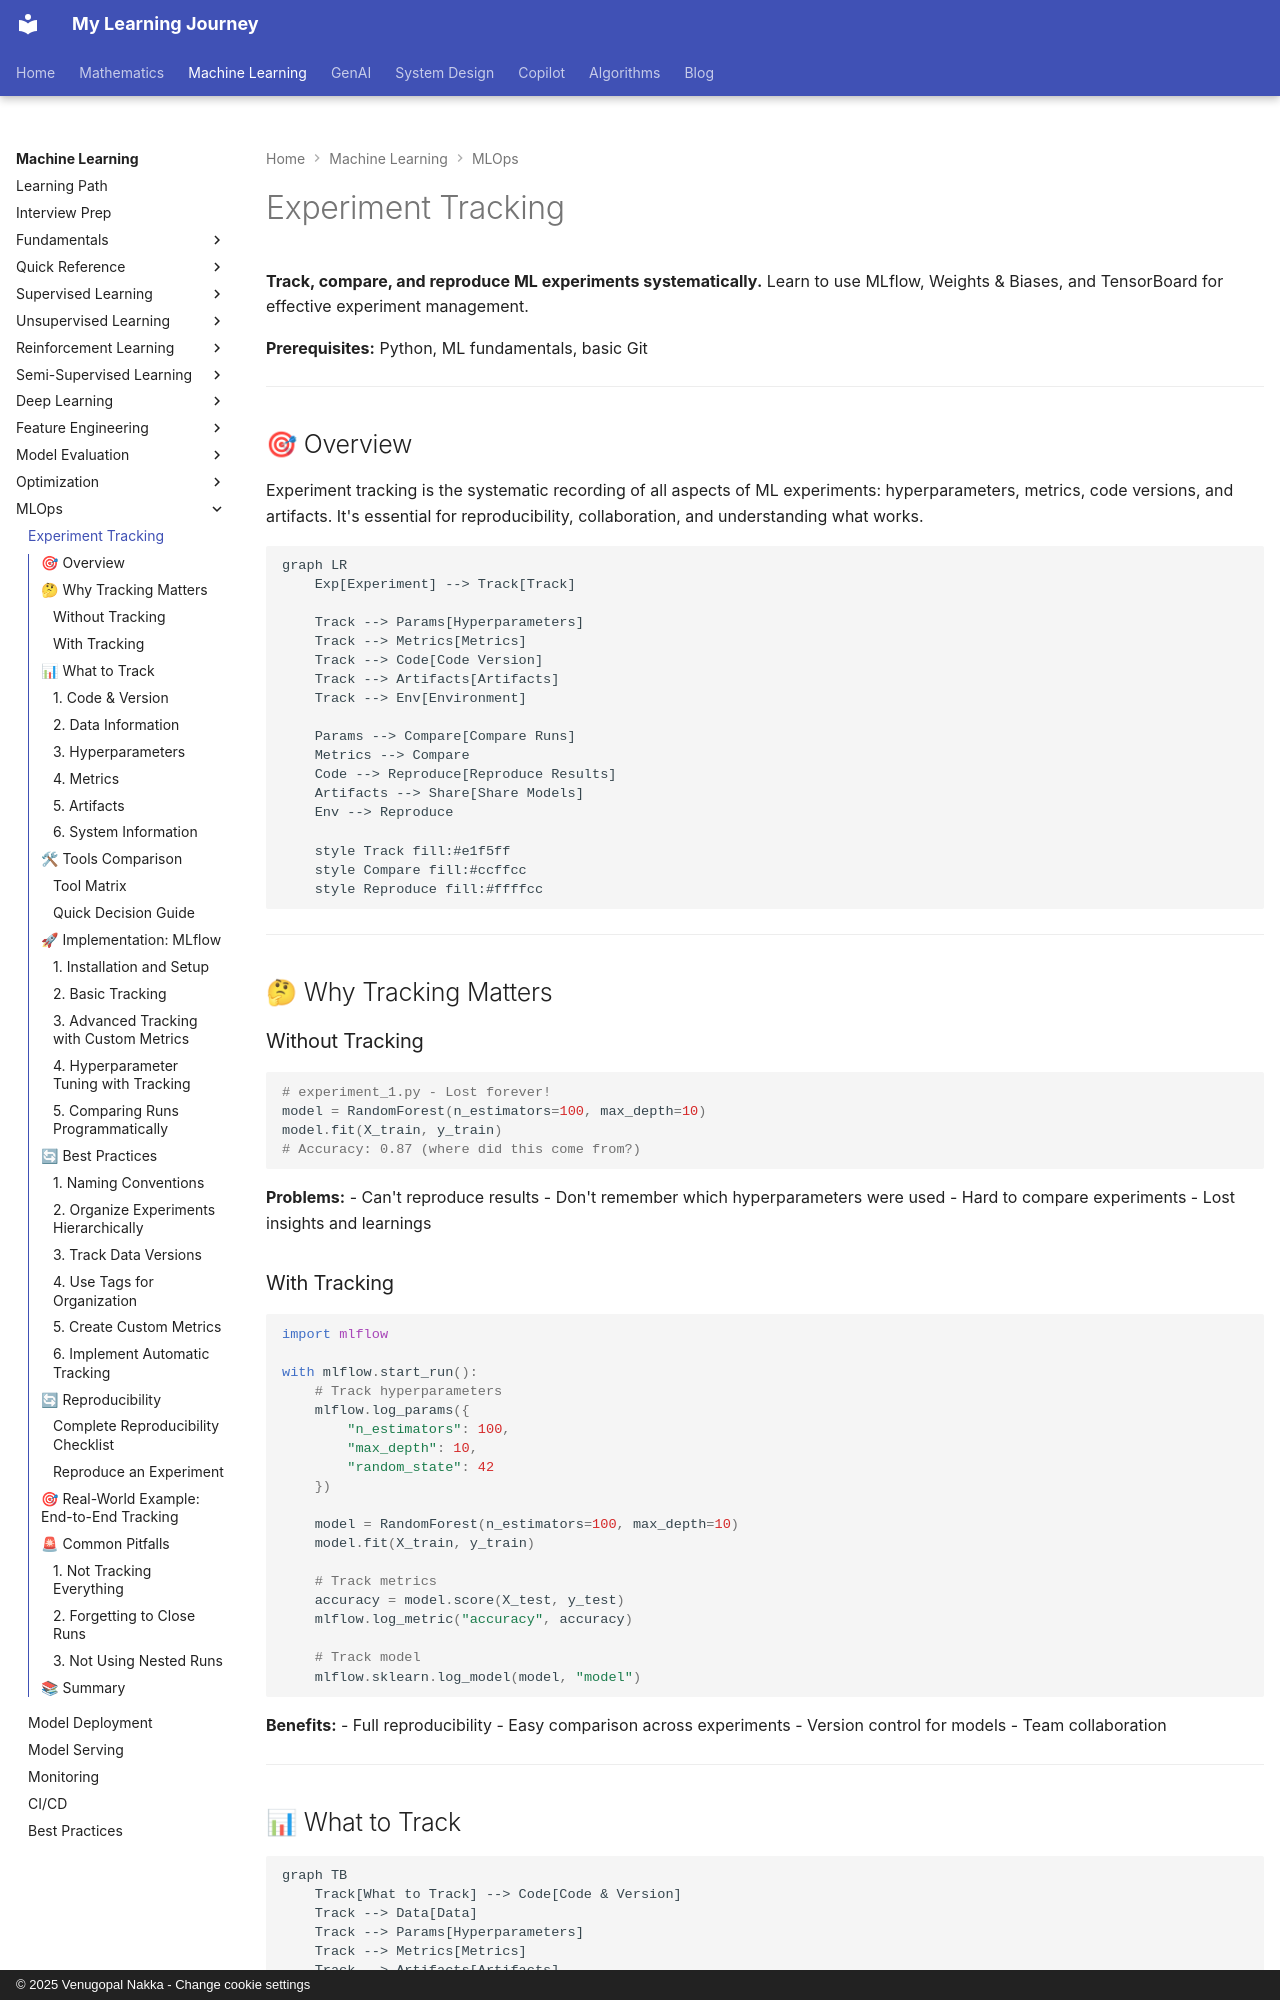

repository: nvgr-GenAI/my-learning · page: ml/mlops/experiment-tracking/index.html · generator: mkdocs · copyright: © 2025 Venugopal Nakka - Change cookie settings

# Experiment Tracking

**Track, compare, and reproduce ML experiments systematically.** Learn to use MLflow, Weights & Biases, and TensorBoard for effective experiment management.

**Prerequisites:** Python, ML fundamentals, basic Git

---

## 🎯 Overview

Experiment tracking is the systematic recording of all aspects of ML experiments: hyperparameters, metrics, code versions, and artifacts. It's essential for reproducibility, collaboration, and understanding what works.

```mermaid
graph LR
    Exp[Experiment] --> Track[Track]

    Track --> Params[Hyperparameters]
    Track --> Metrics[Metrics]
    Track --> Code[Code Version]
    Track --> Artifacts[Artifacts]
    Track --> Env[Environment]

    Params --> Compare[Compare Runs]
    Metrics --> Compare
    Code --> Reproduce[Reproduce Results]
    Artifacts --> Share[Share Models]
    Env --> Reproduce

    style Track fill:#e1f5ff
    style Compare fill:#ccffcc
    style Reproduce fill:#ffffcc
```

---

## 🤔 Why Tracking Matters

### Without Tracking
```python
# experiment_1.py - Lost forever!
model = RandomForest(n_estimators=100, max_depth=10)
model.fit(X_train, y_train)
# Accuracy: 0.87 (where did this come from?)
```

**Problems:**
- Can't reproduce results
- Don't remember which hyperparameters were used
- Hard to compare experiments
- Lost insights and learnings

### With Tracking
```python
import mlflow

with mlflow.start_run():
    # Track hyperparameters
    mlflow.log_params({
        "n_estimators": 100,
        "max_depth": 10,
        "random_state": 42
    })

    model = RandomForest(n_estimators=100, max_depth=10)
    model.fit(X_train, y_train)

    # Track metrics
    accuracy = model.score(X_test, y_test)
    mlflow.log_metric("accuracy", accuracy)

    # Track model
    mlflow.sklearn.log_model(model, "model")
```

**Benefits:**
- Full reproducibility
- Easy comparison across experiments
- Version control for models
- Team collaboration

---
